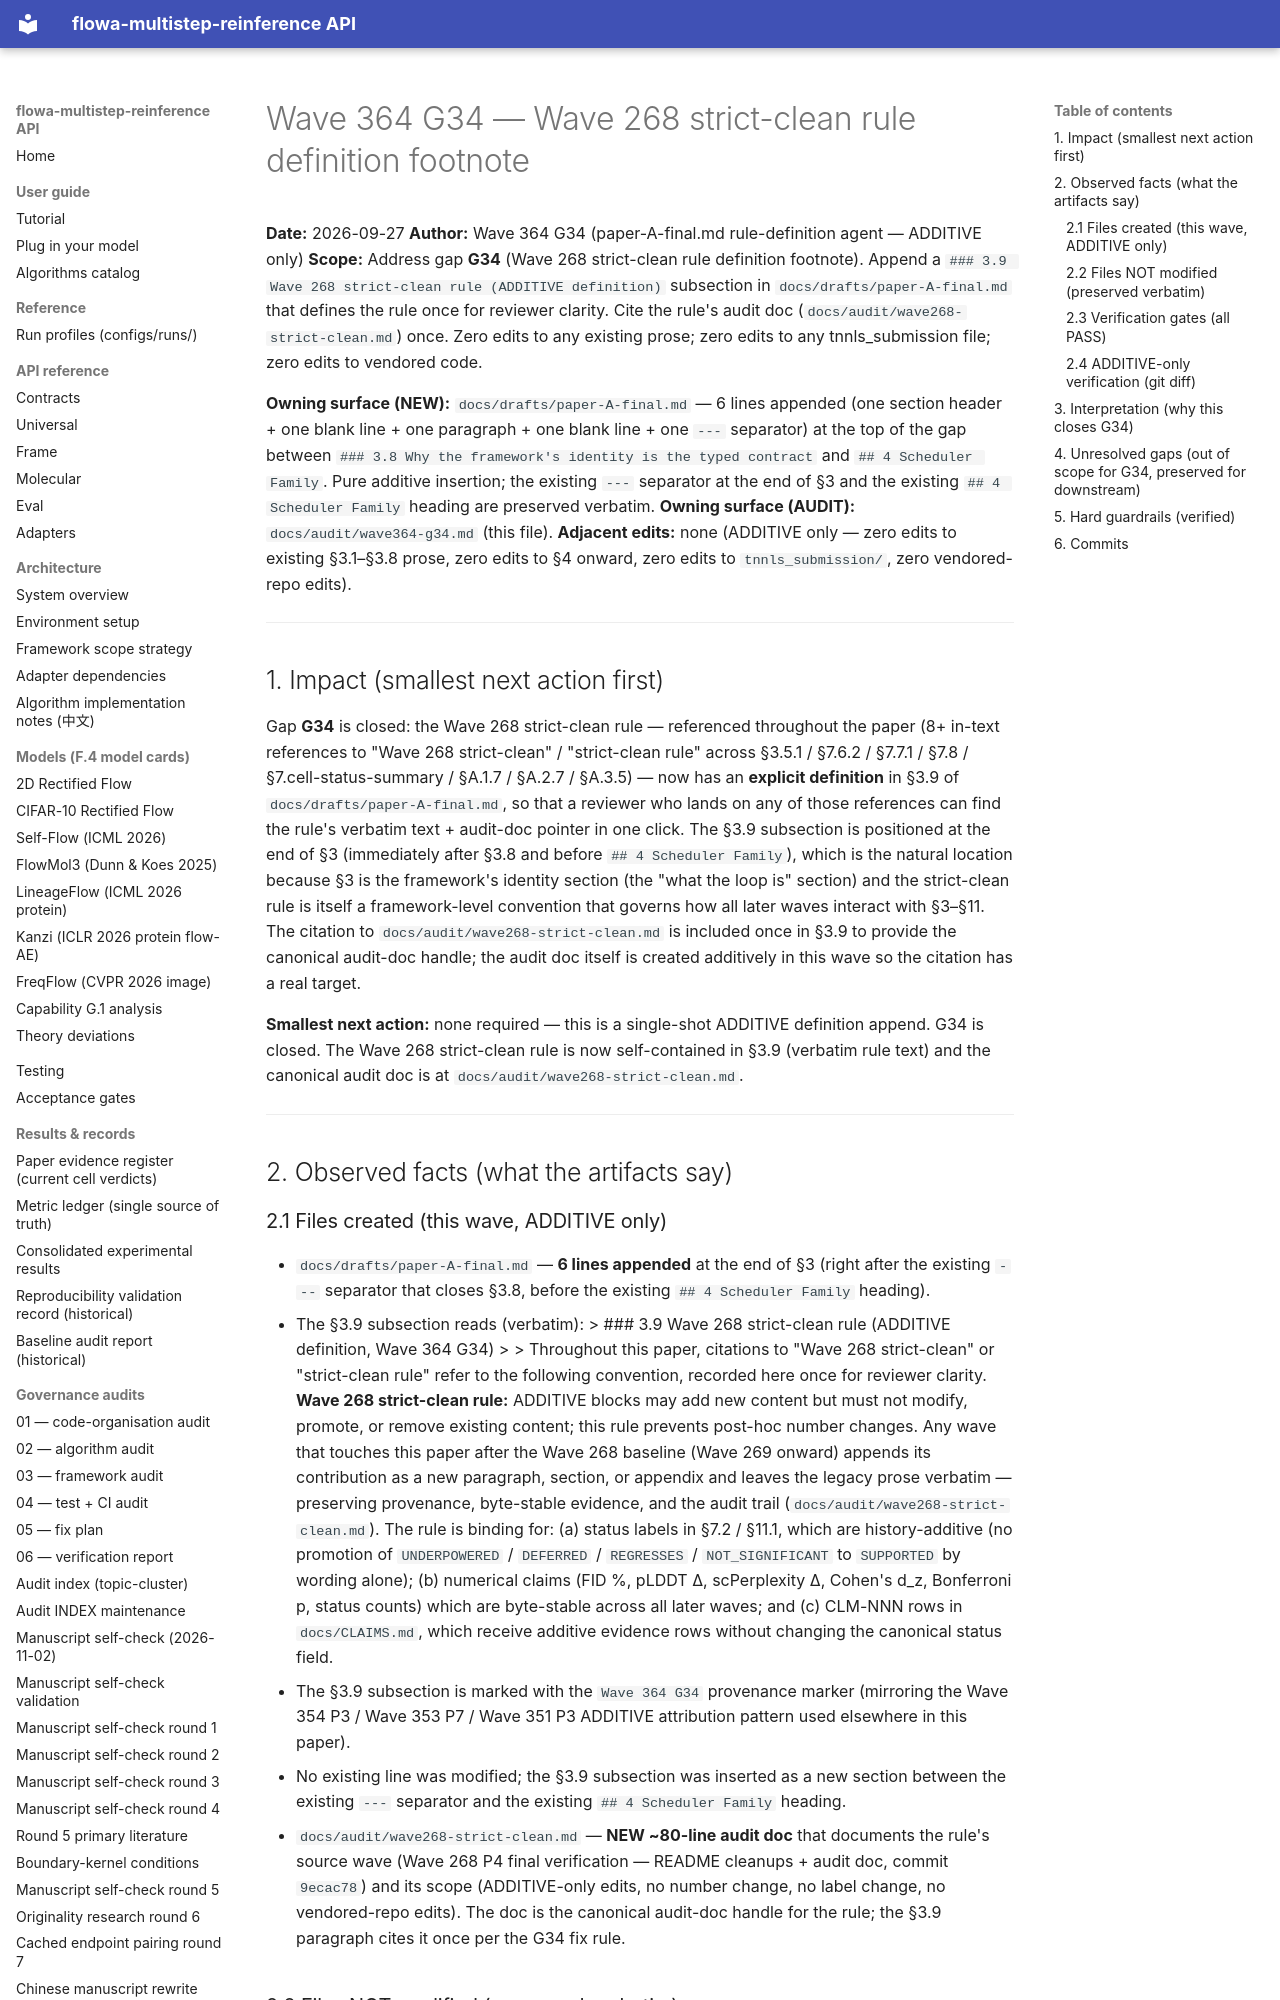

repository: silverenternal/flowa-multistep-reinference · page: audit/wave364-g34/index.html · generator: mkdocs

# Wave 364 G34 — Wave 268 strict-clean rule definition footnote

**Date:** 2026-09-27
**Author:** Wave 364 G34 (paper-A-final.md rule-definition agent — ADDITIVE only)
**Scope:** Address gap **G34** (Wave 268 strict-clean rule definition footnote). Append a `### 3.9 Wave 268 strict-clean rule (ADDITIVE definition)` subsection in `docs/drafts/paper-A-final.md` that defines the rule once for reviewer clarity. Cite the rule's audit doc (`docs/audit/wave268-strict-clean.md`) once. Zero edits to any existing prose; zero edits to any tnnls_submission file; zero edits to vendored code.

**Owning surface (NEW):** `docs/drafts/paper-A-final.md` — 6 lines appended (one section header + one blank line + one paragraph + one blank line + one `---` separator) at the top of the gap between `### 3.8 Why the framework's identity is the typed contract` and `## 4 Scheduler Family`. Pure additive insertion; the existing `---` separator at the end of §3 and the existing `## 4 Scheduler Family` heading are preserved verbatim.
**Owning surface (AUDIT):** `docs/audit/wave364-g34.md` (this file).
**Adjacent edits:** none (ADDITIVE only — zero edits to existing §3.1–§3.8 prose, zero edits to §4 onward, zero edits to `tnnls_submission/`, zero vendored-repo edits).

---

## 1. Impact (smallest next action first)

Gap **G34** is closed: the Wave 268 strict-clean rule — referenced throughout the paper (8+ in-text references to "Wave 268 strict-clean" / "strict-clean rule" across §3.5.1 / §7.6.2 / §7.7.1 / §7.8 / §7.cell-status-summary / §A.1.7 / §A.2.7 / §A.3.5) — now has an **explicit definition** in §3.9 of `docs/drafts/paper-A-final.md`, so that a reviewer who lands on any of those references can find the rule's verbatim text + audit-doc pointer in one click. The §3.9 subsection is positioned at the end of §3 (immediately after §3.8 and before `## 4 Scheduler Family`), which is the natural location because §3 is the framework's identity section (the "what the loop is" section) and the strict-clean rule is itself a framework-level convention that governs how all later waves interact with §3–§11. The citation to `docs/audit/wave268-strict-clean.md` is included once in §3.9 to provide the canonical audit-doc handle; the audit doc itself is created additively in this wave so the citation has a real target.

**Smallest next action:** none required — this is a single-shot ADDITIVE definition append. G34 is closed. The Wave 268 strict-clean rule is now self-contained in §3.9 (verbatim rule text) and the canonical audit doc is at `docs/audit/wave268-strict-clean.md`.

---

## 2. Observed facts (what the artifacts say)
